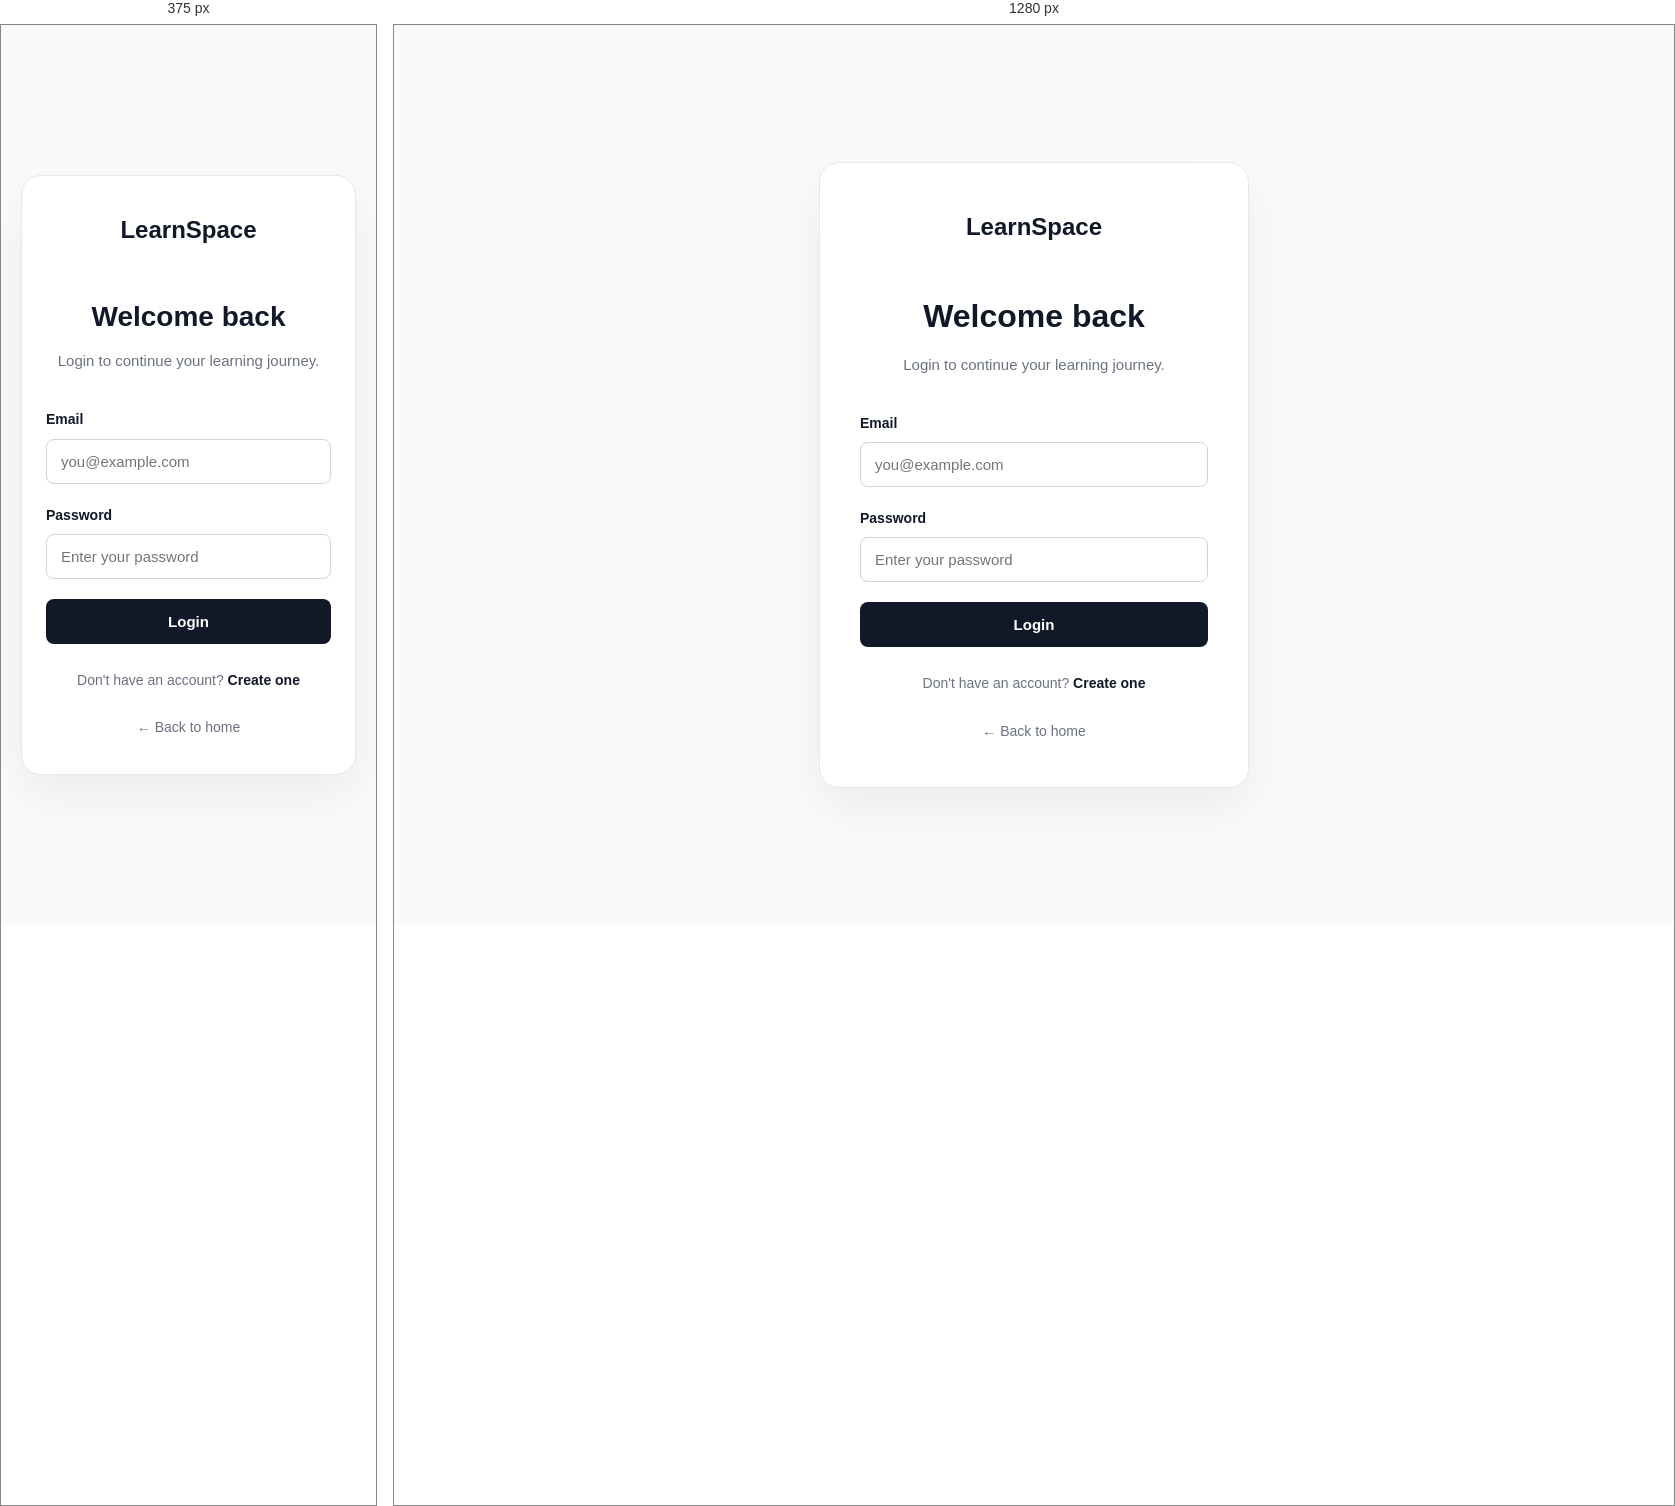
Rendered at 375 px and 1280 px, left to right.

<!-- file: login.html -->
<!DOCTYPE html>
<html lang="en">

<head>
    <meta charset="UTF-8">
    <meta name="viewport" content="width=device-width, initial-scale=1.0">

    <title>Login | LearnSpace</title>

    <link rel="stylesheet" href="style.css">
</head>

<body>

    <main class="auth-page">

        <div class="auth-card">

            <a href="index.html" class="auth-logo">
                LearnSpace
            </a>

            <div class="auth-header">
                <h1>Welcome back</h1>

                <p>
                    Login to continue your learning journey.
                </p>
            </div>


            <form class="auth-form" action="dashboard.html">

                <div class="form-group">

                    <label for="email">
                        Email
                    </label>

                    <input
                        type="email"
                        id="email"
                        placeholder="you@example.com"
                        required
                    >

                </div>


                <div class="form-group">

                    <label for="password">
                        Password
                    </label>

                    <input
                        type="password"
                        id="password"
                        placeholder="Enter your password"
                        required
                    >

                </div>


                <button type="submit" class="auth-button">
                    Login
                </button>

            </form>


            <p class="auth-switch">
                Don't have an account?
                <a href="signup.html">Create one</a>
            </p>


            <a href="index.html" class="back-home">
                ← Back to home
            </a>

        </div>

    </main>


    <script src="script.js"></script>

</body>

</html>


/* @media block from style.css */
@media (max-width: 768px) {

    .nav-links {
    display: none;
}

.nav-links a {
    font-size: 14px;
}

    .hero {
        min-height: 550px;
        padding: 70px 24px;
    }

    .hero h1 {
        font-size: 52px;
    }

    .hero-description {
        font-size: 18px;
    }

    .hero-buttons {
        flex-direction: column;
        align-items: flex-start;
    }
}

/* @media block from style.css */
@media (max-width: 768px) {

    .hero {
        flex-direction: column;
        align-items: flex-start;
    }

    .hero-card {
        width: 100%;
        max-width: 320px;
    }
}

/* @media block from style.css */
@media (max-width: 768px) {

    .about-section {
        padding: 80px 24px;
    }

    .about-section h2 {
        font-size: 36px;
    }

    .about-grid {
        grid-template-columns: 1fr;
    }
}

/* @media block from style.css */
@media (max-width: 768px) {

    .skills-section {
        padding: 80px 24px;
    }

    .skills-section h2 {
        font-size: 36px;
    }

    .skills-grid {
        grid-template-columns: 1fr;
        margin-top: 40px;
    }
}

/* @media block from style.css */
@media (max-width: 768px) {

    .projects-section {
        padding: 80px 24px;
    }

    .projects-section h2 {
        font-size: 36px;
    }

    .projects-grid {
        grid-template-columns: 1fr;
        margin-top: 40px;
    }
}

/* @media block from style.css */
@media (max-width: 768px) {

    .experience-section {
        padding: 80px 24px;
    }

    .experience-section h2 {
        font-size: 36px;
        margin-bottom: 50px;
    }

    .timeline {
        padding-left: 35px;
    }

    .timeline-dot {
        left: -31px;
    }
}

/* @media block from style.css */
@media (max-width: 768px) {

    .certifications-section {
        padding: 80px 24px;
    }

    .certifications-section h2 {
        font-size: 36px;
    }

    .certifications-grid {
        grid-template-columns: 1fr;
        margin-top: 40px;
    }
}

/* @media block from style.css */
@media (max-width: 768px) {

    .journey-section,
    .experiments-section {
        padding: 80px 24px;
    }

    .journey-section h2,
    .experiments-section h2 {
        font-size: 36px;
    }

    .journey-grid {
        grid-template-columns: 1fr;
        margin-top: 40px;
    }

    .experiments-list {
        margin-top: 40px;
    }
}

/* @media block from style.css */
@media (max-width: 768px) {

    .courses-section,
    .products-section {
        padding: 80px 24px;
    }

    .courses-section h2,
    .products-section h2 {
        font-size: 36px;
    }

    .courses-grid,
    .products-grid {
        grid-template-columns: 1fr;
        margin-top: 40px;
    }

    .course-footer {
        flex-direction: column;
        align-items: flex-start;
        gap: 12px;
    }
}

/* @media block from style.css */
@media (max-width: 768px) {

    .contact-section {
        padding: 80px 24px;
    }

    .contact-content {
        padding: 60px 24px;
    }

    .contact-content h2 {
        font-size: 38px;
    }
}

/* @media block from style.css */
@media (max-width: 768px) {

    .courses-page {
        padding: 70px 24px 80px;
    }

    .courses-page h1 {
        font-size: 44px;
    }

    .courses-page-grid {
        grid-template-columns: 1fr;
        margin-top: 45px;
    }
}

/* @media block from style.css */
@media (max-width: 768px) {

    .auth-card {
        padding: 35px 24px;
    }

    .auth-header h1 {
        font-size: 28px;
    }
}

/* @media block from style.css */
@media (max-width: 768px) {

    .dashboard {
        display: block;
    }

    .dashboard-sidebar {
        width: 100%;
        min-height: auto;

        padding: 18px;

        border-right: none;
        border-bottom: 1px solid #e5e7eb;
    }

    .dashboard-logo {
        margin-bottom: 20px;
    }

    .dashboard-nav {
        display: grid;
        grid-template-columns: repeat(2, 1fr);
    }

    .dashboard-logout {
        margin-top: 15px;
    }

    .dashboard-main {
        padding: 30px 20px;
    }

    .dashboard-header h1 {
        font-size: 28px;
    }

    .dashboard-stats {
        grid-template-columns: repeat(2, 1fr);
    }

    .dashboard-section-header {
        align-items: flex-start;
        gap: 15px;
    }

    .empty-learning {
        padding: 35px 20px;
    }
}